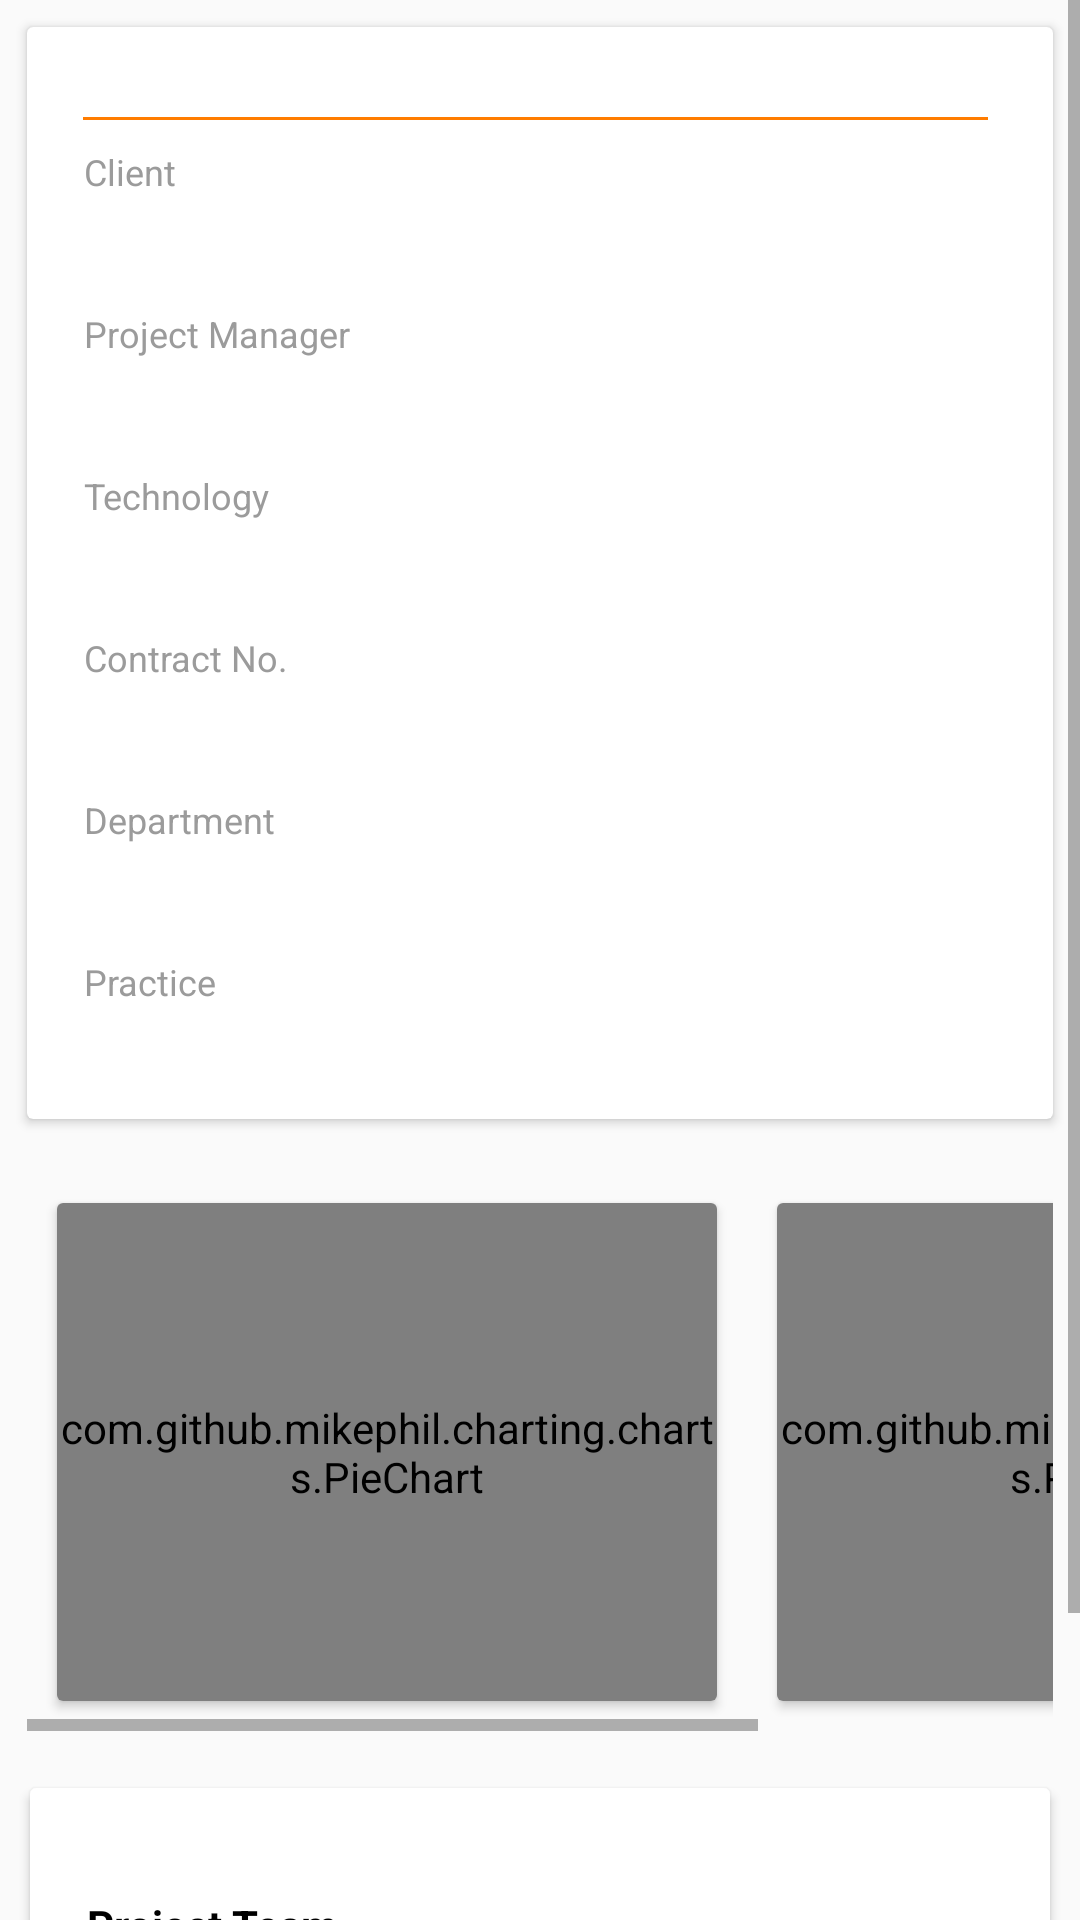

This screen was rendered from an Android layout file. Write that file and the resources it references.
<!-- AndroidManifest.xml: application theme CustomTheme -->
<!-- res/layout/fragment_project_summary.xml -->
<?xml version="1.0" encoding="utf-8"?>
<ScrollView xmlns:android="http://schemas.android.com/apk/res/android"
    xmlns:tools="http://schemas.android.com/tools"
    android:layout_width="match_parent"
    android:layout_height="match_parent"
    xmlns:scatter="http://schemas.android.com/apk/res-auto"
    tools:context=".ProjectSummaryFragment">
    <LinearLayout
        android:layout_width="match_parent"
        android:layout_height="match_parent"
        android:orientation="vertical">


    <android.support.v7.widget.CardView
        android:layout_width="match_parent"
        android:layout_height="wrap_content"
        android:layout_margin="9dp">

        <LinearLayout
            android:layout_width="match_parent"
            android:layout_height="match_parent"
            android:orientation="vertical">

            <TextView
                android:id="@+id/projectNameTv"
                android:layout_width="wrap_content"
                android:layout_height="wrap_content"
                android:textColor="#000000"
                android:textSize="14sp"
                android:textStyle="bold" />

            <View
                android:id="@+id/divider"
                android:layout_width="match_parent"
                android:layout_height="1dp"
                android:layout_marginBottom="9dp"
                android:layout_marginLeft="18.5dp"
                android:layout_marginRight="21.5dp"
                android:layout_marginTop="11dp"
                android:background="#FF7C00" />

            <TextView
                android:id="@+id/clientTv"
                android:layout_width="wrap_content"
                android:layout_height="wrap_content"
                android:layout_marginLeft="19dp"
                android:text="Client"
                android:textColor="#9B9B9B"
                android:textSize="12sp" />

            <TextView
                android:id="@+id/clientNameTv"
                android:layout_width="wrap_content"
                android:layout_height="wrap_content"
                android:layout_marginBottom="20dp"
                android:layout_marginLeft="19dp"
                android:textColor="#070707"
                android:textSize="13sp" />

            <TextView
                android:id="@+id/projectManagerTv"
                android:layout_width="wrap_content"
                android:layout_height="wrap_content"
                android:layout_marginLeft="19dp"
                android:text="Project Manager"
                android:textColor="#9B9B9B"
                android:textSize="12sp" />

            <TextView
                android:id="@+id/projectManagerNameTv"
                android:layout_width="wrap_content"
                android:layout_height="wrap_content"
                android:layout_marginBottom="20dp"
                android:layout_marginLeft="19dp"
                android:textColor="#070707"
                android:textSize="13sp" />

            <TextView
                android:id="@+id/TechnologyTv"
                android:layout_width="wrap_content"
                android:layout_height="wrap_content"
                android:layout_marginLeft="19dp"
                android:text="Technology"
                android:textColor="#9B9B9B"
                android:textSize="12sp" />

            <TextView
                android:id="@+id/technologyNameTv"
                android:layout_width="wrap_content"
                android:layout_height="wrap_content"
                android:layout_marginBottom="20dp"
                android:layout_marginLeft="19dp"
                android:textColor="#070707"
                android:textSize="13sp" />

            <TextView
                android:id="@+id/contractNumberTv"
                android:layout_width="wrap_content"
                android:layout_height="wrap_content"
                android:layout_marginLeft="19dp"
                android:text="Contract No."
                android:textColor="#9B9B9B"
                android:textSize="12sp" />

            <TextView
                android:id="@+id/contractNumberWordsTv"
                android:layout_width="wrap_content"
                android:layout_height="wrap_content"
                android:layout_marginBottom="20dp"
                android:layout_marginLeft="19dp"
                android:textColor="#070707"
                android:textSize="13sp" />

            <TextView
                android:id="@+id/departmentTv"
                android:layout_width="wrap_content"
                android:layout_height="wrap_content"
                android:layout_marginLeft="19dp"
                android:text="Department"
                android:textColor="#9B9B9B"
                android:textSize="12sp" />

            <TextView
                android:id="@+id/departmentNameTv"
                android:layout_width="wrap_content"
                android:layout_height="wrap_content"
                android:layout_marginBottom="20dp"
                android:layout_marginLeft="19dp"
                android:textColor="#070707"
                android:textSize="13sp" />

            <TextView
                android:id="@+id/practiceTv"
                android:layout_width="wrap_content"
                android:layout_height="wrap_content"
                android:layout_marginLeft="19dp"
                android:text="Practice"
                android:textColor="#9B9B9B"
                android:textSize="12sp" />

            <TextView
                android:id="@+id/practiceNameTv"
                android:layout_width="wrap_content"
                android:layout_height="wrap_content"
                android:layout_marginBottom="20dp"
                android:layout_marginLeft="19dp"
                android:textColor="#070707"
                android:textSize="13sp" />
            </LinearLayout>

        </android.support.v7.widget.CardView>

        <HorizontalScrollView
            android:layout_width="wrap_content"
            android:layout_height="wrap_content"
            android:layout_margin="9dp">

            <LinearLayout
                android:layout_width="wrap_content"
                android:layout_height="wrap_content"
                android:orientation="horizontal">


                <android.support.v7.widget.CardView
                    android:layout_width="wrap_content"
                    android:layout_height="wrap_content"
                    android:layout_margin="10dp">

                    <com.github.mikephil.charting.charts.PieChart
                        android:id="@+id/pieChart"
                        android:layout_width="220dp"
                        android:layout_height="166dp">

                    </com.github.mikephil.charting.charts.PieChart>

                </android.support.v7.widget.CardView>

                <android.support.v7.widget.CardView
                    android:layout_width="wrap_content"
                    android:layout_height="wrap_content"
                    android:layout_margin="10dp">

                    <com.github.mikephil.charting.charts.PieChart
                        android:id="@+id/pieChart2"
                        android:layout_width="220dp"
                        android:layout_height="166dp"></com.github.mikephil.charting.charts.PieChart>

                </android.support.v7.widget.CardView>
            </LinearLayout>
        </HorizontalScrollView>

        <android.support.v7.widget.CardView
            android:layout_width="match_parent"
            android:layout_height="match_parent"
            android:layout_margin="10dp">

            <LinearLayout
                android:layout_width="match_parent"
                android:layout_height="match_parent"
                android:orientation="vertical">

                <TextView
                    android:id="@+id/projectTeamTv"
                    android:layout_width="wrap_content"
                    android:layout_height="wrap_content"
                    android:layout_marginLeft="19dp"
                    android:layout_marginTop="36dp"
                    android:text="Project Team"
                    android:textColor="#000000"
                    android:textSize="14sp"
                    android:textStyle="bold" />

                <View
                    android:id="@+id/divider2"
                    android:layout_width="match_parent"
                    android:layout_height="1dp"
                    android:layout_marginBottom="9dp"
                    android:layout_marginLeft="18.5dp"
                    android:layout_marginRight="21.5dp"
                    android:layout_marginTop="11dp"
                    android:background="#FF7C00" />

                <android.support.v7.widget.RecyclerView
                    android:layout_width="match_parent"
                    android:layout_height="match_parent" />

            </LinearLayout>

        </android.support.v7.widget.CardView>

        <android.support.v7.widget.CardView
            android:layout_width="match_parent"
            android:layout_height="match_parent"
            android:layout_margin="10dp">

            <LinearLayout
                android:layout_width="match_parent"
                android:layout_height="match_parent"
                android:orientation="vertical">

                <TextView
                    android:id="@+id/projectHealthByFeedbackTv"
                    android:layout_width="wrap_content"
                    android:layout_height="wrap_content"
                    android:layout_marginLeft="19dp"
                    android:layout_marginTop="20dp"
                    android:text="Project Health By Feedback"
                    android:textColor="#000000"
                    android:textSize="14sp"
                    android:textStyle="bold" />

                <View
                    android:id="@+id/divider3"
                    android:layout_width="match_parent"
                    android:layout_height="1dp"
                    android:layout_marginBottom="9dp"
                    android:layout_marginLeft="18.5dp"
                    android:layout_marginRight="21.5dp"
                    android:layout_marginTop="11dp"
                    android:background="#FF7C00" />

                <GridView
                    android:layout_width="match_parent"
                    android:layout_height="match_parent"
                    android:layout_marginLeft="19dp" />
            </LinearLayout>
        </android.support.v7.widget.CardView>
    </LinearLayout>
</ScrollView>
<!-- resources referenced by this layout -->
<resources>
  <style name="CustomTheme" parent="Theme.AppCompat.Light">
  
          <item name="contentInsetStart">0dp</item>
      </style>
</resources>
